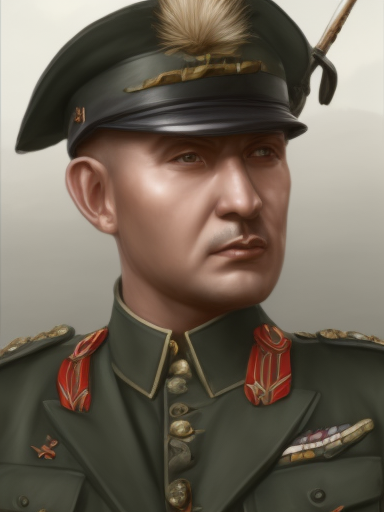
Generation parameters embedded in this image by AUTOMATIC1111 Stable Diffusion web UI or a fork of it (Forge, ...) (PNG 'parameters' text chunk):
matte painting, sharp focus, hoi4_vanilla_portrait_style, Polynesian, military uniform,
Steps: 20, Sampler: Euler a, CFG scale: 7, Seed: 1509070208, Size: 384x512, Model hash: 9b8aa544, Batch size: 2, Batch pos: 1